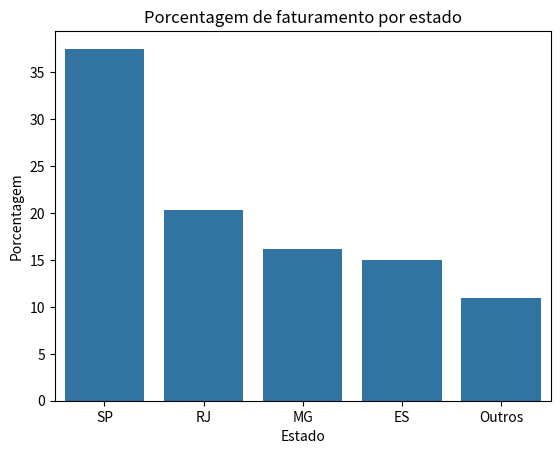

Python code for this plot:
import seaborn as sns
import matplotlib.pyplot as plt
import pandas as pd

dados = {
    'SP': 67836.43,
    'RJ': 36678.66, 
    'MG': 29229.88,
    'ES': 27165.48,
    'Outros': 19849.53
}

faturamento_total = sum(dados.values())
porcentagens = [round(100 * valor / faturamento_total, 2) for valor in dados.values()]
porcentagens_formatadas = [f'{p:.2f}%' for p in porcentagens]
for regiao, porcentagem in zip(dados.keys(), porcentagens_formatadas):
    print(f'{regiao} -> {porcentagem}')

#Plotando o Gráfico com a biblioteca seaborn para melhor visualização

df = pd.DataFrame({'Estado': dados.keys(), 'Porcentagem': porcentagens})

sns.barplot(data=df, x='Estado', y='Porcentagem')
plt.title('Porcentagem de faturamento por estado')
plt.show()
